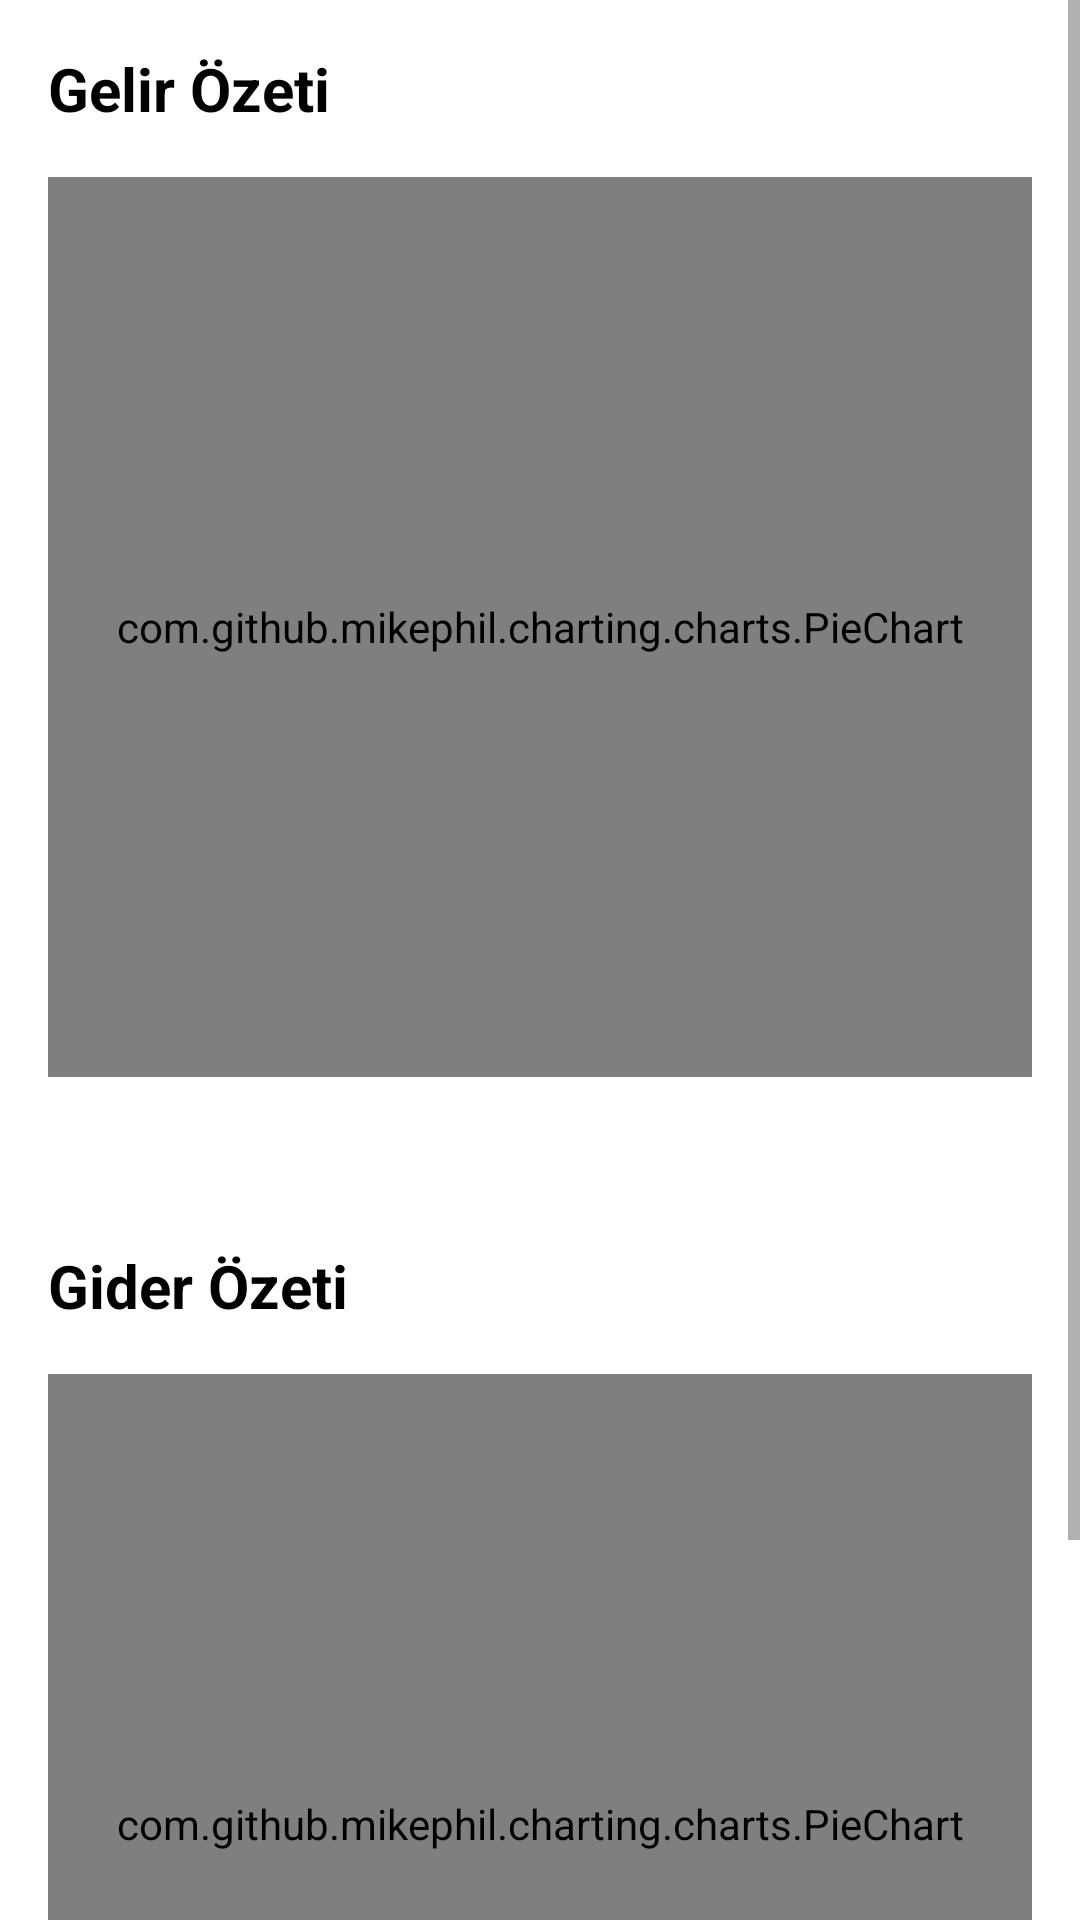

Produce the Android XML layout that renders to this screen, including the resource entries it uses.
<!-- AndroidManifest.xml: application theme Theme.BudgetApp -->
<!-- res/layout/fragment_monthly_summary.xml -->
<?xml version="1.0" encoding="utf-8"?>
<ScrollView xmlns:android="http://schemas.android.com/apk/res/android"
    xmlns:app="http://schemas.android.com/apk/res-auto"
    android:layout_width="match_parent"
    android:layout_height="match_parent"
    android:background="?attr/colorSurface">

    <LinearLayout
        android:layout_width="match_parent"
        android:layout_height="wrap_content"
        android:orientation="vertical"
        android:padding="16dp">

        
        <TextView
            android:layout_width="wrap_content"
            android:layout_height="wrap_content"
            android:text="Gelir Özeti"
            android:textSize="20sp"
            android:textStyle="bold"
            android:textColor="?attr/colorOnSurface"
            android:layout_marginBottom="16dp"/>

        <com.github.mikephil.charting.charts.PieChart
            android:id="@+id/incomePieChart"
            android:layout_width="match_parent"
            android:layout_height="300dp"
            android:layout_marginBottom="24dp"/>

        <androidx.recyclerview.widget.RecyclerView
            android:id="@+id/incomeRecyclerView"
            android:layout_width="match_parent"
            android:layout_height="wrap_content"
            android:layout_marginBottom="32dp"/>

        
        <TextView
            android:layout_width="wrap_content"
            android:layout_height="wrap_content"
            android:text="Gider Özeti"
            android:textSize="20sp"
            android:textStyle="bold"
            android:textColor="?attr/colorOnSurface"
            android:layout_marginBottom="16dp"/>

        <com.github.mikephil.charting.charts.PieChart
            android:id="@+id/expensePieChart"
            android:layout_width="match_parent"
            android:layout_height="300dp"
            android:layout_marginBottom="24dp"/>

        <androidx.recyclerview.widget.RecyclerView
            android:id="@+id/expenseRecyclerView"
            android:layout_width="match_parent"
            android:layout_height="wrap_content"/>

    </LinearLayout>
</ScrollView>
<!-- resources referenced by this layout -->
<resources>
  <style name="Theme.BudgetApp" parent="Theme.MaterialComponents.DayNight.NoActionBar">
          <item name="colorPrimary">@color/purple_500</item>
          <item name="colorPrimaryVariant">@color/purple_700</item>
          <item name="colorOnPrimary">@color/white</item>
          <item name="colorSecondary">@color/teal_200</item>
          <item name="colorSecondaryVariant">@color/teal_700</item>
          <item name="colorOnSecondary">@color/black</item>
          <item name="android:statusBarColor">?attr/colorPrimaryVariant</item>
      </style>
  <!-- not gathered from this repository: default colours our renderer supplied (Android Studio template values) -->
  <color name="purple_500">#FF6200EE</color>
  <color name="purple_700">#FF3700B3</color>
  <color name="teal_200">#FF03DAC5</color>
  <color name="teal_700">#FF018786</color>
  <color name="black">#FF000000</color>
  <color name="white">#FFFFFFFF</color>
</resources>
